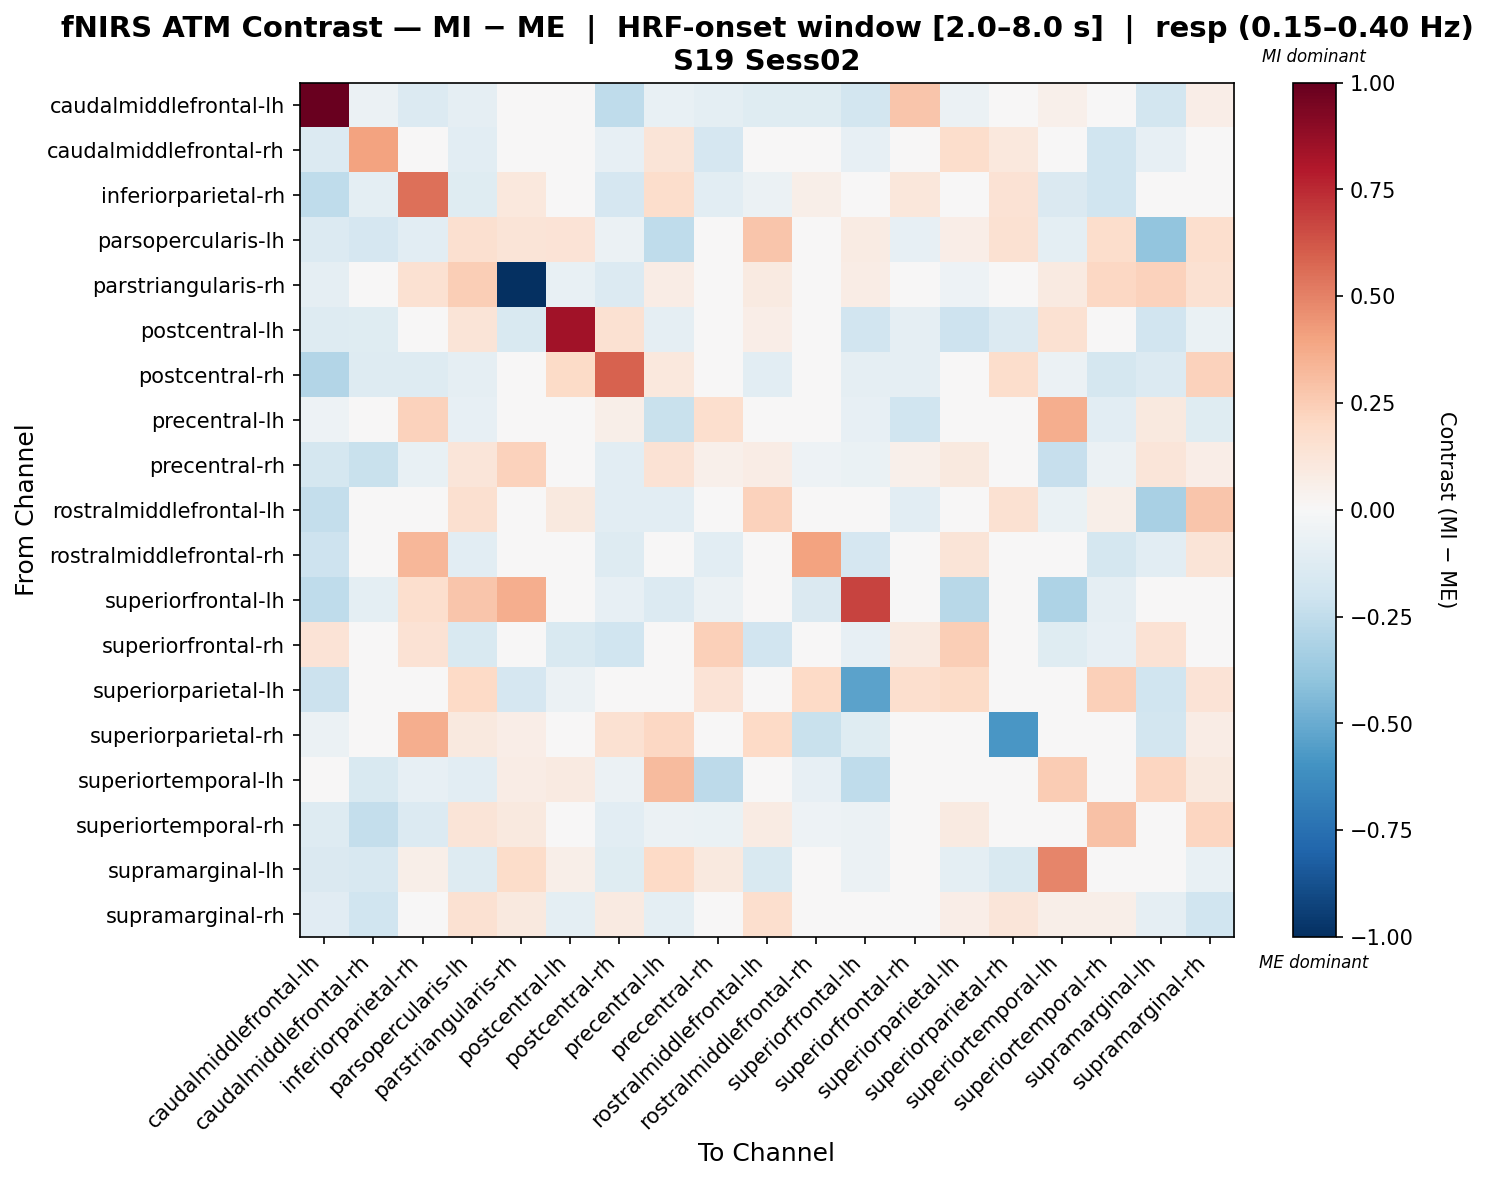

The table this chart was drawn from, first rows:
, caudalmiddlefrontal-lh, caudalmiddlefrontal-rh, inferiorparietal-rh, parsopercularis-lh, parstriangularis-rh, postcentral-lh, postcentral-rh, precentral-lh, precentral-rh, rostralmiddlefrontal-lh, rostralmiddlefrontal-rh, superiorfrontal-lh, superiorfrontal-rh, superiorparietal-lh, superiorparietal-rh, superiortemporal-lh, superiortemporal-rh, supramarginal-lh, supramarginal-rh
caudalmiddlefrontal-lh, 0.9881, -0.06198, -0.1378, -0.0875, -0.04375, 0.04594, -0.2516, -0.07657, -0.09917, -0.1203, -0.1203, -0.1823, 0.2771, -0.05469, -0.01458, 0.05396, 0.002188, -0.1859, 0.06927
caudalmiddlefrontal-rh, -0.1341, 0.405, 0.0418, -0.1035, 0.03535, -0.04172, -0.08085, 0.1294, -0.1718, -0.04828, 0.02543, -0.08345, 0.0, 0.1752, 0.1087, 0.03359, -0.2018, -0.08175, -0.007206
inferiorparietal-rh, -0.2537, -0.09716, 0.547, -0.1212, 0.104, 0.0, -0.1645, 0.1796, -0.106, -0.05974, 0.06083, 0.01724, 0.1125, -0.01515, 0.1422, -0.1438, -0.2003, -0.003429, 0.001528
parsopercularis-lh, -0.1328, -0.1708, -0.105, 0.1601, 0.1254, 0.1394, -0.06197, -0.2554, -0.02133, 0.2754, -0.01898, 0.08363, -0.08514, 0.06969, 0.15, -0.09992, 0.1748, -0.3983, 0.1711
parstriangularis-rh, -0.08949, -0.005966, 0.1531, 0.2467, -1.0, -0.07159, -0.1378, 0.07557, -0.009902, 0.09027, 0.0, 0.07806, 0.0, -0.0537, 0.04375, 0.09347, 0.2049, 0.2307, 0.1518
postcentral-lh, -0.1325, -0.1235, 0.0, 0.1295, -0.1544, 0.8409, 0.151, -0.08969, 0.0, 0.06473, 0.0, -0.193, -0.09265, -0.2041, -0.1328, 0.151, 0.04315, -0.1917, -0.06593
postcentral-rh, -0.2935, -0.1301, -0.1301, -0.0875, 0.04469, 0.1921, 0.5898, 0.104, 0.008229, -0.1026, -0.04728, -0.09063, -0.09048, 0.0, 0.1755, -0.06131, -0.1738, -0.1372, 0.2302
precentral-lh, -0.05131, -0.02447, 0.2306, -0.0829, 0.04737, -0.006506, 0.06238, -0.2216, 0.1646, -0.04974, -0.04974, -0.0829, -0.1972, 0.04995, -0.01973, 0.3652, -0.109, 0.0993, -0.1243
precentral-rh, -0.178, -0.2233, -0.07543, 0.121, 0.2285, 0.0, -0.1019, 0.1473, 0.05435, 0.07154, -0.05167, -0.06457, 0.05081, 0.09546, 0.02237, -0.2277, -0.05757, 0.1245, 0.06436
rostralmiddlefrontal-lh, -0.2368, -0.02428, -0.00688, 0.1603, 0.02972, 0.09723, -0.1022, -0.1027, -0.01528, 0.2302, -0.02265, 0.0093, -0.1027, 0.0, 0.1486, -0.0675, 0.05815, -0.3277, 0.2752
rostralmiddlefrontal-rh, -0.2043, 0.02807, 0.334, -0.1074, 0.0, 0.0, -0.1284, -0.02423, -0.1074, -0.02785, 0.4043, -0.1696, 0.0, 0.1291, 0.01584, 0.01157, -0.1769, -0.1074, 0.1307
superiorfrontal-lh, -0.2576, -0.09743, 0.1663, 0.28, 0.3666, -0.0267, -0.08119, -0.1346, -0.05917, 0.04005, -0.1436, 0.6728, 0.035, -0.2785, -0.03248, -0.311, -0.09238, -0.03248, -0.01371
superiorfrontal-rh, 0.133, 0.0, 0.1432, -0.1537, 0.0, -0.1537, -0.201, -0.0009497, 0.2386, -0.1921, 0.0, -0.0829, 0.09115, 0.2423, 0.0, -0.1243, -0.0829, 0.1432, 0.0
superiorparietal-lh, -0.2162, -0.03351, 0.0, 0.2011, -0.1676, -0.05651, 0.0, -0.03351, 0.1341, 0.0, 0.2011, -0.5329, 0.1676, 0.1892, 0.0, -0.02037, 0.2346, -0.2011, 0.1341
superiorparietal-rh, -0.06217, 0.03043, 0.362, 0.1005, 0.06703, 0.02072, 0.1548, 0.2072, -0.01984, 0.2002, -0.225, -0.1243, 0.0, 0.0, -0.5788, -0.003087, -0.01984, -0.1817, 0.07188
superiortemporal-lh, -0.04751, -0.1509, -0.07897, -0.1059, 0.07488, 0.08949, -0.0549, 0.3202, -0.2624, -0.03971, -0.08015, -0.2517, -0.01324, -0.003159, 0.03909, 0.2564, -0.007818, 0.2173, 0.09911
superiortemporal-rh, -0.1316, -0.2414, -0.1329, 0.1295, 0.0995, 0.0, -0.1088, -0.05477, -0.06373, 0.08582, -0.05164, -0.05758, -0.03474, 0.0875, 0.009052, 0.002818, 0.2934, -0.04581, 0.2155
supramarginal-lh, -0.143, -0.16, 0.06118, -0.1311, 0.1799, 0.05775, -0.1238, 0.1961, 0.09735, -0.1528, -0.03635, -0.05834, 0.04842, -0.09962, -0.1507, 0.4903, -0.04338, 0.0385, -0.07045
supramarginal-rh, -0.1098, -0.1968, -0.01914, 0.1516, 0.09505, -0.09844, 0.09326, -0.09844, -0.02371, 0.1704, 0.0476, -0.02586, 0.0, 0.06923, 0.1197, 0.05696, 0.05607, -0.08907, -0.1987
